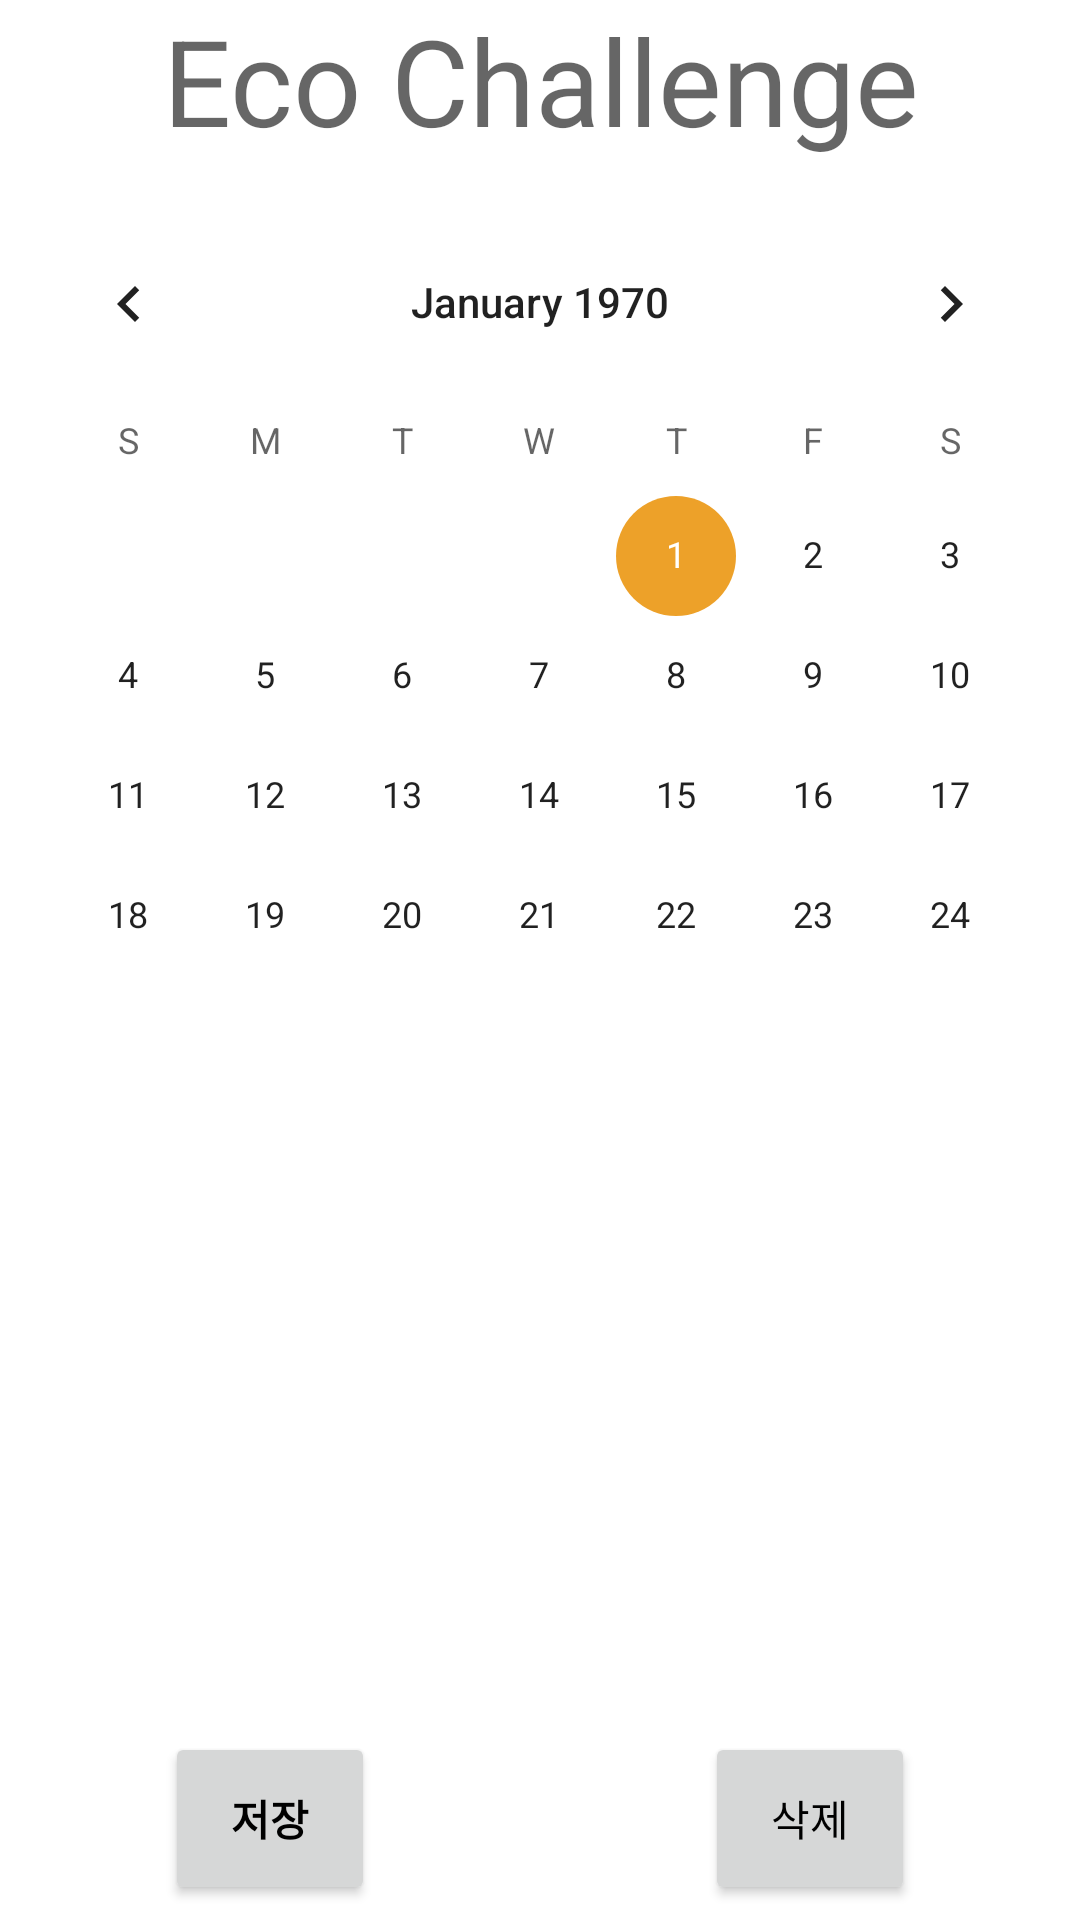

Layout XML and referenced resources for this Android screen:
<!-- AndroidManifest.xml: application theme Theme.MonthlyChallenge -->
<!-- res/layout/fragment_recode.xml -->
<?xml version="1.0" encoding="utf-8"?>
<FrameLayout xmlns:android="http://schemas.android.com/apk/res/android"
    xmlns:app="http://schemas.android.com/apk/res-auto"
    xmlns:tools="http://schemas.android.com/tools"
    android:layout_width="match_parent"
    android:layout_height="match_parent"
    tools:context=".RecodeFragment">


    <LinearLayout
        android:layout_width="match_parent"
        android:layout_height="match_parent"
        android:orientation="vertical">

        <TextView
            android:layout_width="wrap_content"
            android:layout_height="0dp"
            android:layout_gravity="center"
            android:textAlignment="center"
            android:layout_weight="1"
            android:hint="Eco Challenge"
            android:textSize="40sp">

        </TextView>


        <CalendarView
            android:id="@+id/cal_view"
            android:layout_width="match_parent"
            android:layout_height="0dp"
            android:layout_weight="4">

        </CalendarView>

        <TextView
            android:id="@+id/diaryTextView"
            android:layout_weight="0.5"
            android:textColor="#FFC107"
            android:textSize="30sp"
            android:layout_width="match_parent"
            android:textAlignment="center"
            android:layout_height="0dp">

        </TextView>
        
        <androidx.recyclerview.widget.RecyclerView
            android:id="@+id/recode_view"
            android:layout_width="match_parent"
            android:layout_height="0dp"
            android:layout_weight="3">

        </androidx.recyclerview.widget.RecyclerView>

        <LinearLayout
            android:layout_width="match_parent"
            android:layout_height="0dp"
            android:layout_weight="1"
            android:orientation="horizontal">

            <Button
                android:id="@+id/save_btn"
                android:text="저장"
                android:textColor="#000000"
                android:textStyle="bold"
                android:layout_weight="0.5"
                android:layout_marginHorizontal="55dp"
                android:layout_marginVertical="5dp"
                android:layout_width="0dp"
                android:layout_height="match_parent">
            </Button>

            <Button
                android:id="@+id/del_btn"
                android:text="삭제"
                android:textColor="#000000"
                android:layout_weight="0.5"
                android:layout_marginHorizontal="55dp"
                android:layout_marginVertical="5dp"
                android:layout_width="0dp"
                android:layout_height="match_parent">
            </Button>

        </LinearLayout>


    </LinearLayout>

</FrameLayout>
<!-- resources referenced by this layout -->
<resources>
  <style name="Theme.MonthlyChallenge" parent="Theme.MaterialComponents.DayNight.DarkActionBar">
          
          <item name="colorPrimary">@color/kb1</item>
          <item name="colorPrimaryVariant">@color/kb1</item>
          <item name="colorOnPrimary">@color/white</item>
          
          <item name="colorSecondary">@color/kb2</item>
          <item name="colorSecondaryVariant">@color/kb2</item>
          <item name="colorOnSecondary">@color/black</item>
  
          
          <item name="android:statusBarColor" tools:targetApi="l">@color/kb1</item>
  
          
          <item name="windowNoTitle">true</item>
      </style>
  <color name="kb1">#fcca3a</color>
  <color name="white">#FFFFFFFF</color>
  <color name="kb2">#eda129</color>
  <color name="black">#FF000000</color>
</resources>
